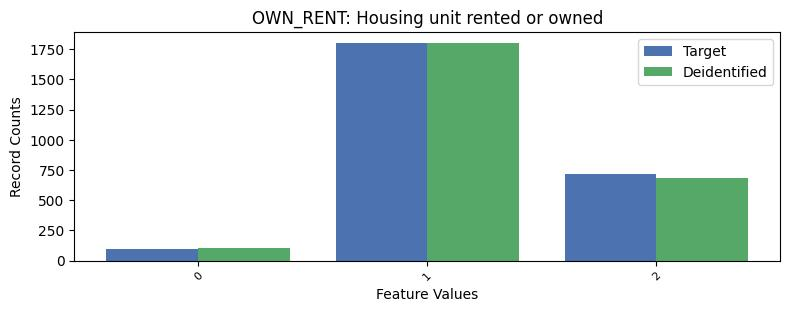

The data file committed next to this chart (first rows):
, OWN_RENT, count_target, count_deidentified
0, 1, 1799, 1802
1, 2, 713, 686
2, 0, 100, 106
